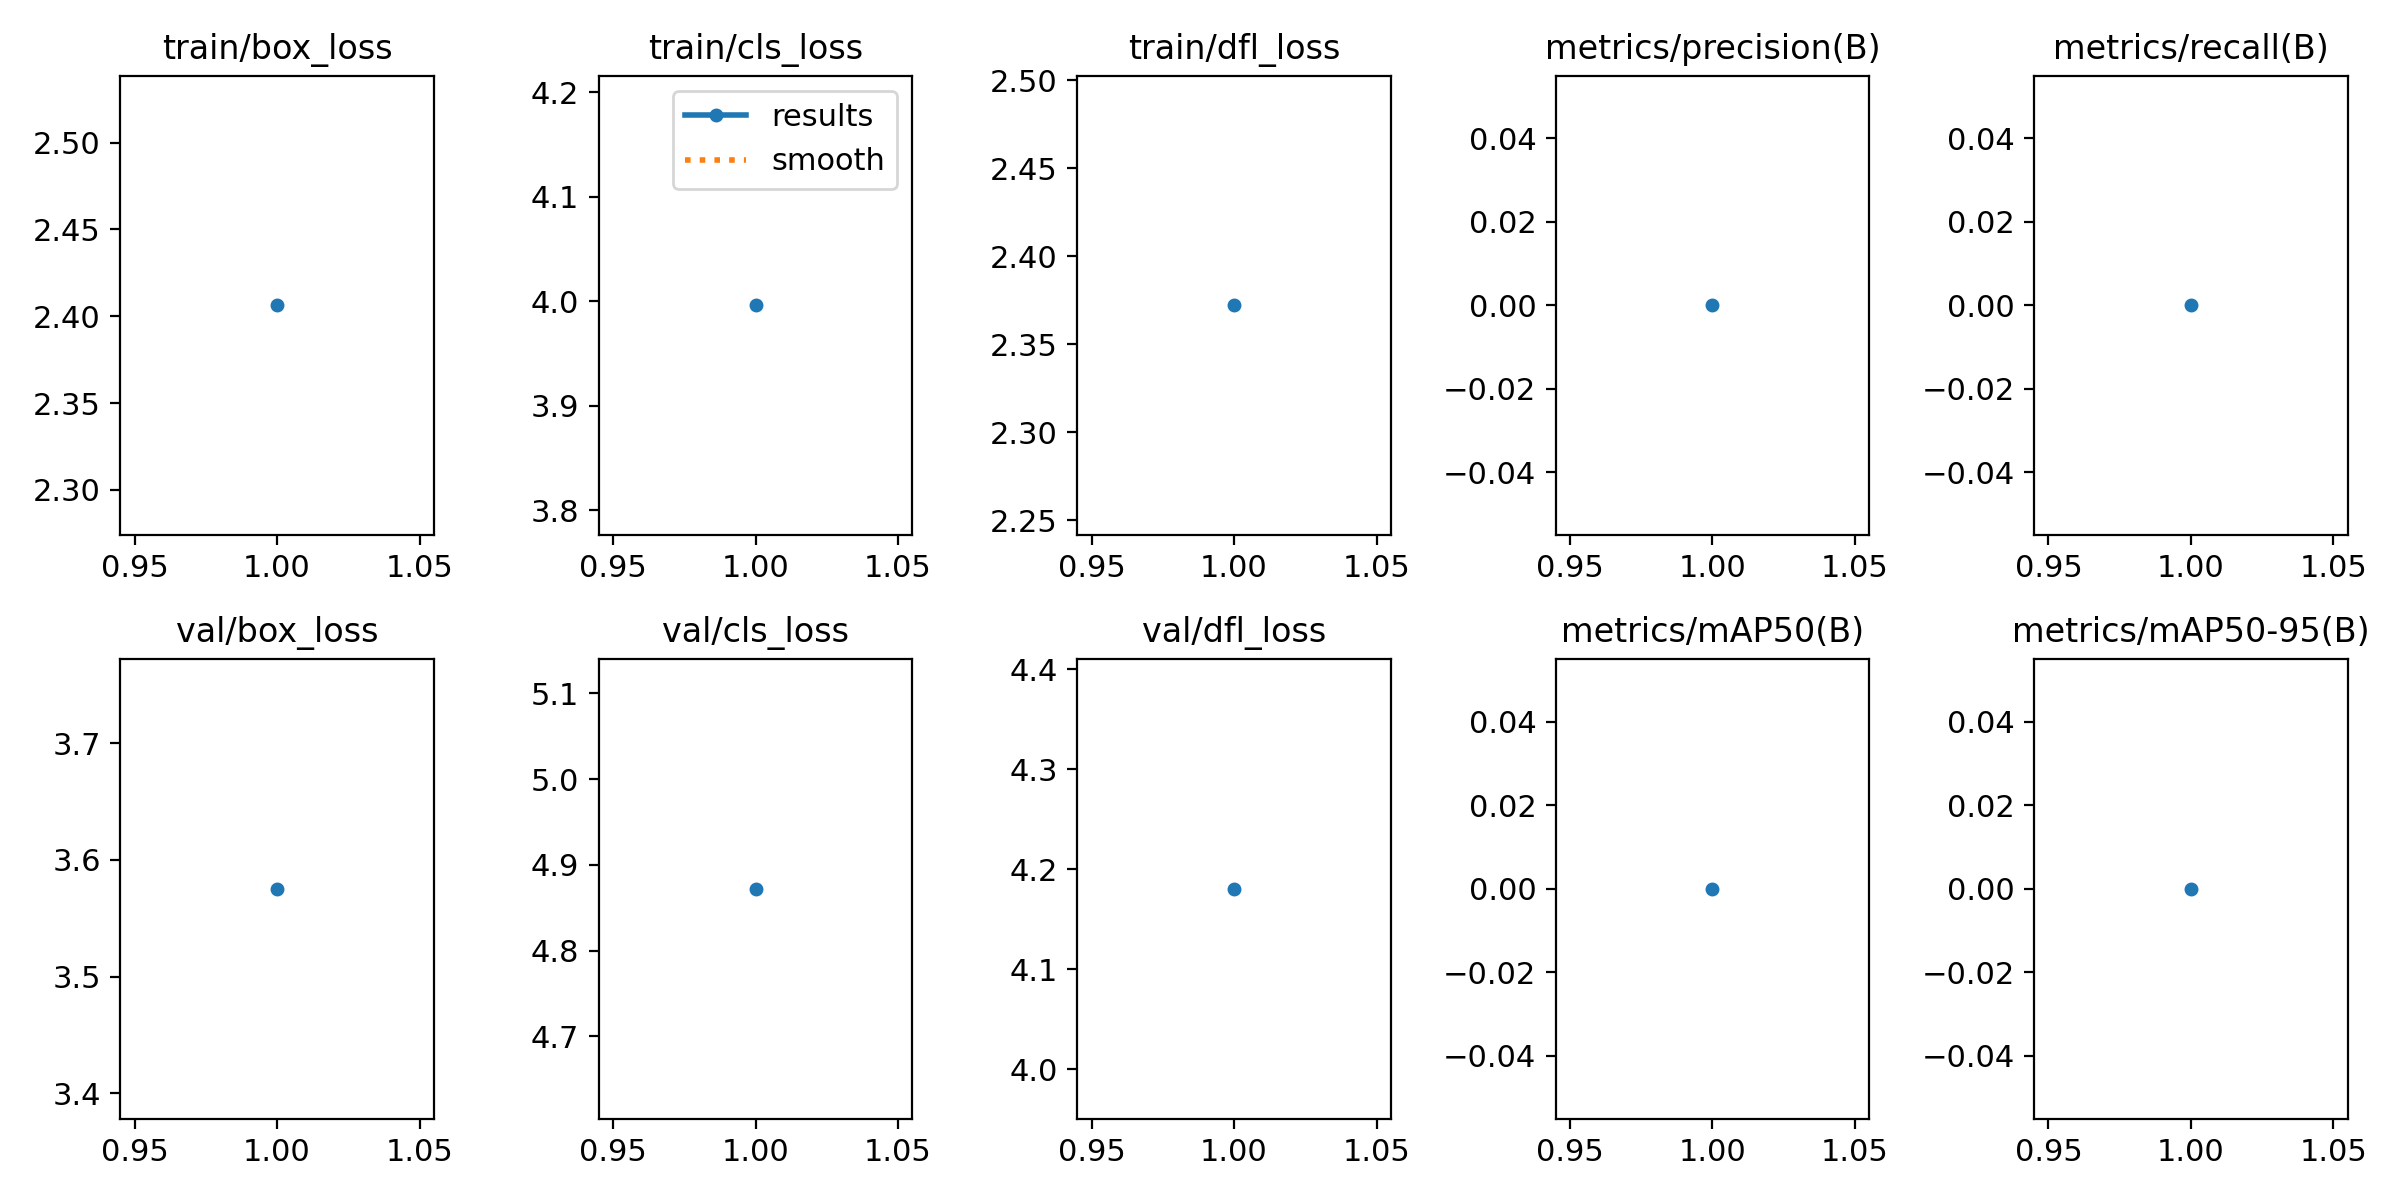

The data file committed next to this chart (first rows):
epoch, time, train/box_loss, train/cls_loss, train/dfl_loss, metrics/precision(B), metrics/recall(B), metrics/mAP50(B), metrics/mAP50-95(B), val/box_loss, val/cls_loss, val/dfl_loss, lr/pg0, lr/pg1, lr/pg2
1, 2.434, 2.406, 3.996, 2.372, 0, 0, 0, 0, 3.575, 4.872, 4.18, 0, 0, 0
